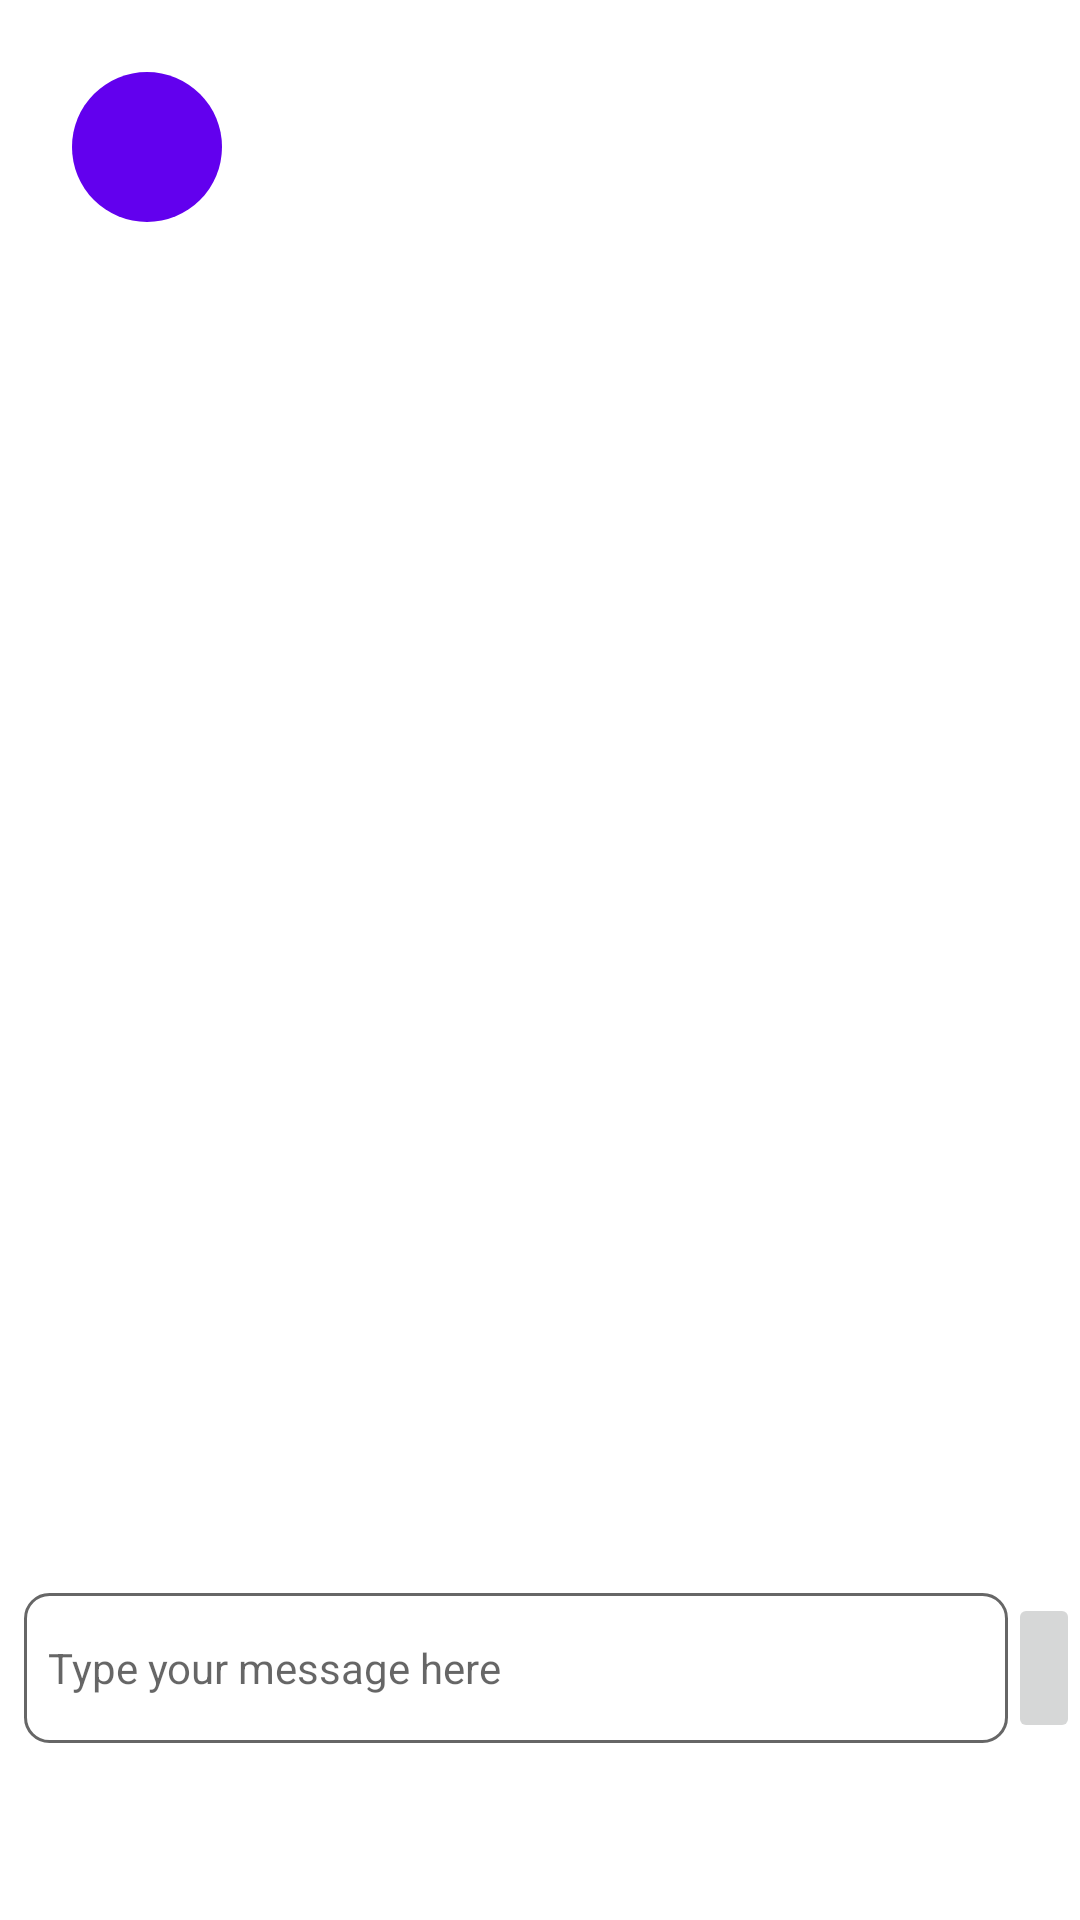

Write the Android layout XML for this screen, with the resource values it uses.
<!-- AndroidManifest.xml: application theme Theme.Gym4UMovileAPP -->
<!-- res/layout/fragment_conversation.xml -->
<?xml version="1.0" encoding="utf-8"?>
<androidx.constraintlayout.widget.ConstraintLayout xmlns:android="http://schemas.android.com/apk/res/android"
    xmlns:app="http://schemas.android.com/apk/res-auto"
    xmlns:tools="http://schemas.android.com/tools"
    android:layout_width="match_parent"
    android:layout_height="match_parent"
    tools:context=".ui.inbox.ConversationFragment">

    <ImageView
        android:id="@+id/ivConversationChatAvatar"
        android:layout_width="wrap_content"
        android:layout_height="wrap_content"
        android:layout_marginStart="24dp"
        android:layout_marginTop="24dp"
        android:layout_marginBottom="16dp"
        app:layout_constraintBottom_toBottomOf="parent"
        app:layout_constraintStart_toStartOf="parent"
        app:layout_constraintTop_toTopOf="parent"
        app:layout_constraintVertical_bias="0.0"
        app:srcCompat="@drawable/ic_chat"
        android:contentDescription="@string/user_chat_avatar" />

    <TextView
        android:id="@+id/tvConversationChatAvatar"
        android:layout_width="wrap_content"
        android:layout_height="wrap_content"
        app:layout_constraintBottom_toBottomOf="@+id/ivConversationChatAvatar"
        app:layout_constraintEnd_toEndOf="@+id/ivConversationChatAvatar"
        app:layout_constraintStart_toStartOf="@+id/ivConversationChatAvatar"
        app:layout_constraintTop_toTopOf="@+id/ivConversationChatAvatar"
        tools:text="UN" />

    <TextView
        android:id="@+id/tvConversationChatName"
        android:layout_width="wrap_content"
        android:layout_height="wrap_content"
        android:layout_marginStart="16dp"
        app:layout_constraintBottom_toBottomOf="@+id/ivConversationChatAvatar"
        app:layout_constraintStart_toEndOf="@+id/ivConversationChatAvatar"
        app:layout_constraintTop_toTopOf="@+id/ivConversationChatAvatar"
        tools:text="User Name" />

    <EditText
        android:id="@+id/etUserMessage"
        android:layout_width="0dp"
        android:layout_height="50dp"
        android:layout_marginStart="8dp"
        android:autofillHints="@string/type_your_message_here"
        android:ems="10"
        android:hint="@string/type_your_message_here"
        android:inputType="text"
        app:layout_constraintBottom_toBottomOf="parent"
        app:layout_constraintEnd_toStartOf="@+id/ibSendMessage"
        app:layout_constraintStart_toStartOf="parent"
        app:layout_constraintTop_toTopOf="parent"
        app:layout_constraintVertical_bias="0.90" />

    <ImageButton
        android:id="@+id/ibSendMessage"
        android:layout_width="wrap_content"
        android:layout_height="0dp"
        android:contentDescription="@string/press_to_send_message"
        android:src="@drawable/baseline_send_24"
        app:layout_constraintBottom_toBottomOf="@+id/etUserMessage"
        app:layout_constraintEnd_toEndOf="parent"
        app:layout_constraintTop_toTopOf="@+id/etUserMessage" />

    <androidx.recyclerview.widget.RecyclerView
        android:id="@+id/rvMessages"
        android:layout_width="0dp"
        android:layout_height="0dp"
        android:layout_marginTop="16dp"
        android:layout_marginBottom="8dp"
        android:contentDescription="@string/list_of_messages"
        app:layout_constraintBottom_toTopOf="@+id/etUserMessage"
        app:layout_constraintEnd_toEndOf="parent"
        app:layout_constraintStart_toStartOf="parent"
        app:layout_constraintTop_toBottomOf="@+id/ivConversationChatAvatar" />

</androidx.constraintlayout.widget.ConstraintLayout>
<!-- resources referenced by this layout -->
<resources>
  <!-- drawable ic_chat (drawable) -->
  <?xml version="1.0" encoding="utf-8"?>
  <shape xmlns:android="http://schemas.android.com/apk/res/android"
      android:shape="oval">
      <solid android:color="@color/purple_500"/>
      <size android:width="50dp"
          android:height="50dp" />
  
  </shape>
  <string name="list_of_messages">List of messages</string>
  <string name="press_to_send_message">Press to send message</string>
  <string name="type_your_message_here">Type your message here</string>
  <string name="user_chat_avatar">User chat avatar</string>
  <style name="Theme.Gym4UMovileAPP" parent="Theme.MaterialComponents.DayNight.DarkActionBar">
          
          <item name="colorPrimary">@color/purple_500</item>
          <item name="colorPrimaryVariant">@color/purple_700</item>
          <item name="colorOnPrimary">@color/white</item>
          
          <item name="colorSecondary">@color/teal_200</item>
          <item name="colorSecondaryVariant">@color/teal_700</item>
          <item name="colorOnSecondary">@color/black</item>
          
          <item name="android:statusBarColor">?attr/colorPrimaryVariant</item>
          
          <item name="android:editTextStyle">@style/Theme.Gym4UMovileAPP.EditText</item>
          <item name="editTextStyle">@style/Theme.Gym4UMovileAPP.EditText</item>
          <item name="spinnerStyle">@style/Theme.Gym4UMovileAPP.Spinner</item>
  
      </style>
  <color name="purple_500">#FF6200EE</color>
  <color name="purple_700">#FF3700B3</color>
  <color name="white">#FFFFFFFF</color>
  <color name="teal_200">#FF03DAC5</color>
  <color name="teal_700">#FF018786</color>
  <color name="black">#FF000000</color>
  <style name="Theme.Gym4UMovileAPP.EditText" parent="Widget.AppCompat.EditText">
          <item name="android:textSize">14sp</item>
          <item name="android:background">@drawable/bg_edit_text</item>
          <item name="android:padding">8dp</item>
          <item name="cornerRadius">8dp</item>
      </style>
  <style name="Theme.Gym4UMovileAPP.Spinner" parent="Widget.AppCompat.Spinner">
          <item name="android:background">@drawable/bg_dropdown_spinner</item>
      </style>
  <!-- drawable bg_edit_text (drawable) -->
  <?xml version="1.0" encoding="utf-8"?>
  <shape xmlns:android="http://schemas.android.com/apk/res/android" >
      <solid android:color="?attr/backgroundTint"/>
      <corners android:radius="8dp"/>
      <stroke android:color="#99000000" android:width="1dp"/>
      <size android:height="48dp"/>
  </shape>
  <!-- drawable bg_dropdown_spinner (drawable) -->
  <?xml version="1.0" encoding="utf-8"?>
  <layer-list xmlns:android="http://schemas.android.com/apk/res/android">
      <item android:drawable="@drawable/bg_edit_text" />
      <item android:drawable="@drawable/baseline_arrow_drop_down_24" android:gravity="center_vertical|end" />
  </layer-list>
</resources>
